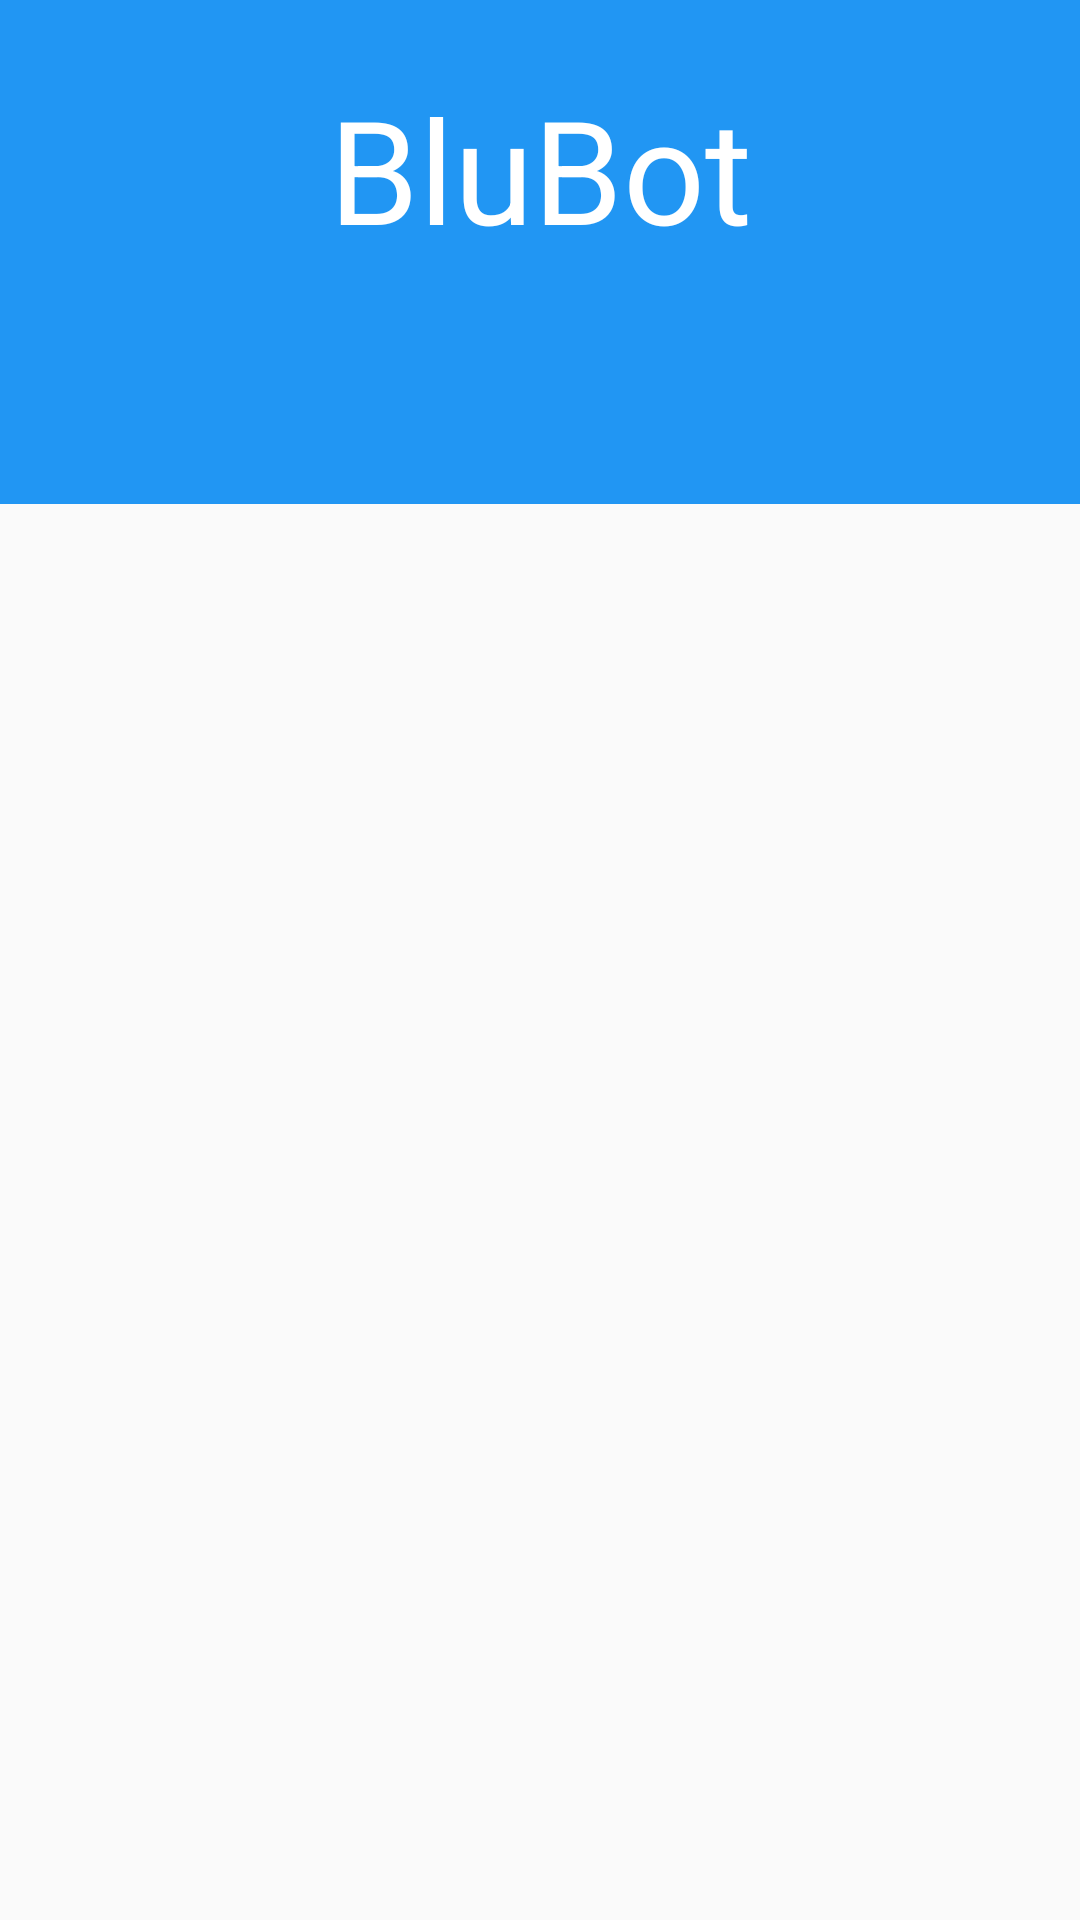

Android layout source for this screen:
<!-- AndroidManifest.xml: application theme AppTheme -->
<!-- res/layout/activity_connection.xml -->
<android.support.design.widget.CoordinatorLayout xmlns:android="http://schemas.android.com/apk/res/android"
    xmlns:tools="http://schemas.android.com/tools"
    android:layout_width="match_parent"
    android:layout_height="match_parent"
    tools:context="me.rajanikant.blubot.ui.ConnectionActivity">

    <android.support.v7.widget.Toolbar
        android:layout_width="match_parent"
        android:layout_height="@dimen/toolbar_triple_height"
        android:background="?attr/colorPrimary"
        android:paddingTop="@dimen/toolbar_half_height">

        <TextView
            android:layout_width="wrap_content"
            android:layout_height="wrap_content"
            android:layout_gravity="top|center_horizontal"
            android:layout_marginTop="@dimen/toolbar_half_height"
            android:text="@string/app_name"
            android:textColor="@color/icons"
            android:textSize="48dp" />

    </android.support.v7.widget.Toolbar>

    <FrameLayout
        android:id="@+id/activity_connection_layout"
        android:layout_width="match_parent"
        android:layout_height="match_parent"
        android:layout_marginBottom="16dp"
        android:layout_marginLeft="16dp"
        android:layout_marginRight="16dp"
        android:layout_marginTop="@dimen/toolbar_double_height" />

</android.support.design.widget.CoordinatorLayout>
<!-- resources referenced by this layout -->
<resources>
  <color name="icons">#FFFFFF</color>
  <dimen name="toolbar_double_height">112dp</dimen>
  <dimen name="toolbar_half_height">28dp</dimen>
  <dimen name="toolbar_triple_height">168dp</dimen>
  <string name="app_name">BluBot</string>
  <style name="AppTheme" parent="Theme.AppCompat.Light.NoActionBar">
          <item name="colorPrimary">@color/primaryColor</item>
          <item name="colorPrimaryDark">@color/primaryDarkColor</item>
          <item name="colorAccent">@color/accentColor</item>
          <item name="android:textColorPrimary">@color/primaryTextColor</item>
          <item name="android:textColorSecondary">@color/secondaryTextColor</item>
      </style>
  <color name="primaryColor">#2196F3</color>
  <color name="primaryDarkColor">#1976D2</color>
  <color name="accentColor">#FF9800</color>
  <color name="primaryTextColor">#212121</color>
  <color name="secondaryTextColor">#727272</color>
</resources>
